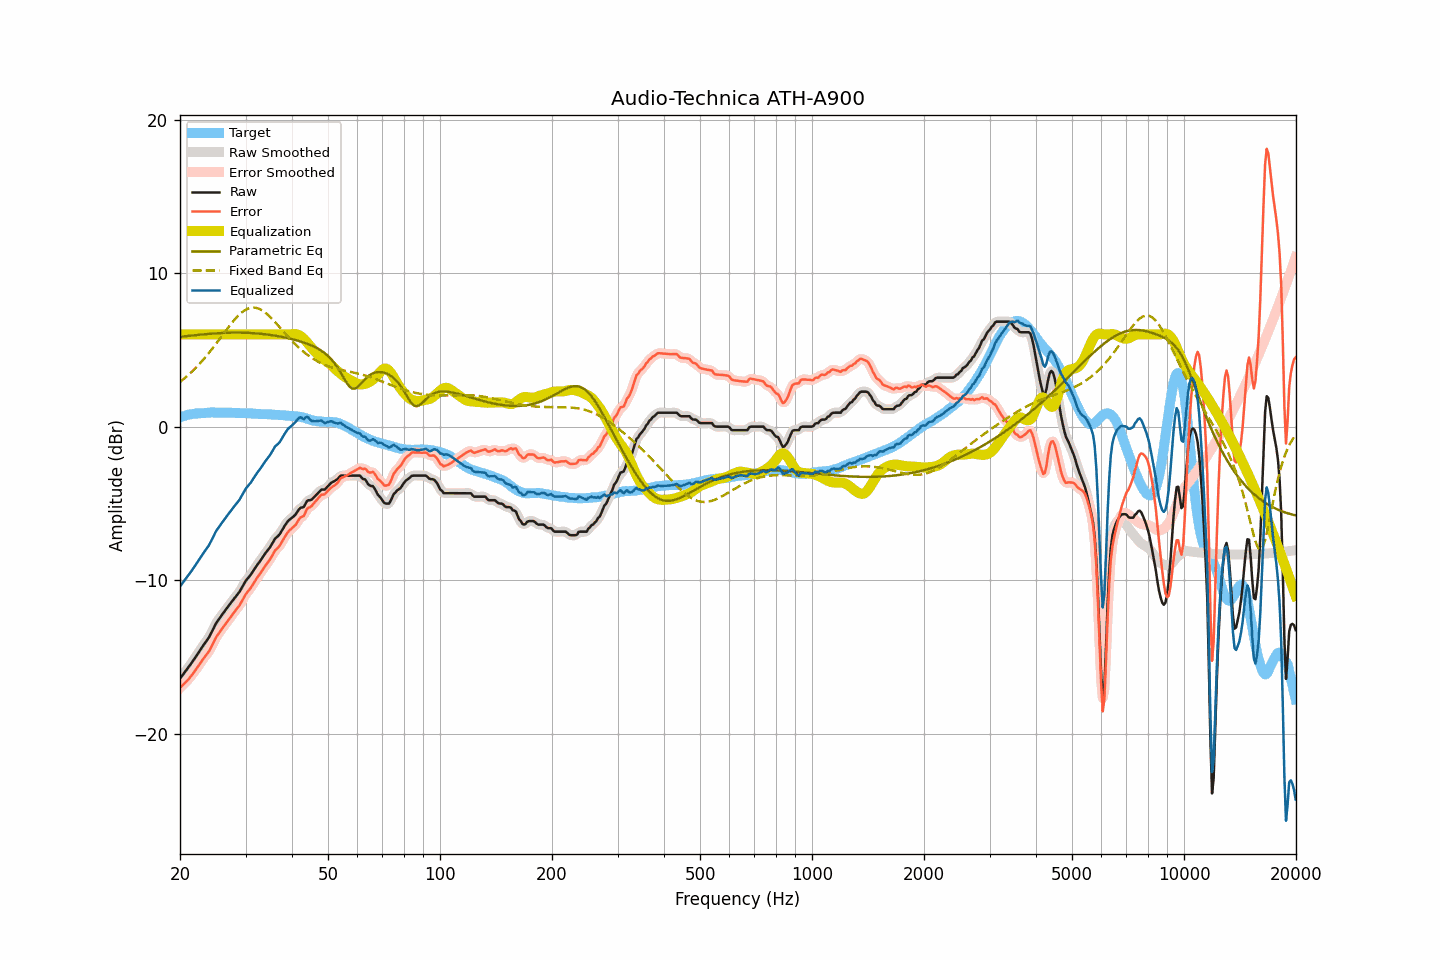

Source data for this figure (header and first rows):
frequency, raw, smoothed, error, error_smoothed, equalization, parametric_eq, fixed_band_eq, equalized_raw, equalized_smoothed, target
20.00, -16.42, -16.41, -17.01, -17.01, 6.00, 5.85, 2.91, -10.42, -10.41, 0.60
20.20, -16.28, -16.28, -16.91, -16.91, 6.00, 5.86, 2.99, -10.28, -10.28, 0.64
20.40, -16.13, -16.14, -16.80, -16.81, 6.00, 5.87, 3.07, -10.13, -10.14, 0.67
20.61, -16.00, -16.00, -16.70, -16.70, 6.00, 5.88, 3.16, -10.00, -10.00, 0.70
20.81, -15.86, -15.86, -16.60, -16.60, 6.00, 5.89, 3.25, -9.86, -9.86, 0.74
21.02, -15.73, -15.72, -16.50, -16.49, 6.00, 5.90, 3.35, -9.73, -9.72, 0.78
21.23, -15.58, -15.58, -16.36, -16.37, 6.00, 5.92, 3.44, -9.58, -9.58, 0.79
21.44, -15.42, -15.43, -16.23, -16.24, 6.00, 5.93, 3.54, -9.42, -9.43, 0.81
21.66, -15.28, -15.28, -16.10, -16.10, 6.00, 5.94, 3.64, -9.28, -9.28, 0.82
21.87, -15.12, -15.12, -15.96, -15.96, 6.00, 5.95, 3.74, -9.12, -9.12, 0.83
22.09, -14.96, -14.97, -15.82, -15.81, 6.00, 5.96, 3.85, -8.96, -8.97, 0.85
22.31, -14.80, -14.81, -15.66, -15.66, 6.00, 5.97, 3.96, -8.80, -8.81, 0.85
22.54, -14.65, -14.65, -15.51, -15.51, 6.00, 5.98, 4.07, -8.65, -8.65, 0.86
22.76, -14.48, -14.49, -15.36, -15.35, 6.00, 5.99, 4.18, -8.48, -8.49, 0.87
22.99, -14.33, -14.33, -15.20, -15.20, 6.00, 6.00, 4.30, -8.33, -8.33, 0.87
23.22, -14.18, -14.17, -15.06, -15.06, 6.00, 6.01, 4.42, -8.18, -8.17, 0.88
23.45, -14.03, -14.03, -14.91, -14.92, 6.00, 6.02, 4.54, -8.03, -8.03, 0.89
23.69, -13.88, -13.88, -14.78, -14.78, 6.00, 6.03, 4.67, -7.88, -7.88, 0.90
23.92, -13.73, -13.72, -14.64, -14.63, 6.00, 6.04, 4.80, -7.73, -7.72, 0.91
24.16, -13.53, -13.53, -14.45, -14.45, 6.00, 6.05, 4.93, -7.53, -7.53, 0.92
24.40, -13.32, -13.33, -14.25, -14.25, 6.00, 6.05, 5.06, -7.32, -7.33, 0.93
24.65, -13.12, -13.11, -14.03, -14.03, 6.00, 6.06, 5.20, -7.12, -7.11, 0.92
24.89, -12.89, -12.91, -13.81, -13.82, 6.00, 6.07, 5.33, -6.89, -6.91, 0.91
25.14, -12.72, -12.73, -13.64, -13.64, 6.00, 6.08, 5.47, -6.72, -6.73, 0.91
25.39, -12.57, -12.57, -13.49, -13.48, 6.00, 6.08, 5.61, -6.57, -6.57, 0.91
25.65, -12.43, -12.42, -13.34, -13.33, 6.00, 6.09, 5.75, -6.43, -6.42, 0.91
25.91, -12.28, -12.28, -13.18, -13.19, 6.00, 6.09, 5.89, -6.28, -6.28, 0.90
26.16, -12.13, -12.14, -13.04, -13.04, 6.00, 6.10, 6.04, -6.13, -6.14, 0.91
26.43, -12.00, -11.99, -12.91, -12.90, 6.00, 6.10, 6.18, -6.00, -5.99, 0.91
26.69, -11.86, -11.85, -12.76, -12.76, 6.00, 6.11, 6.32, -5.86, -5.85, 0.91
26.96, -11.71, -11.71, -12.61, -12.62, 6.00, 6.11, 6.45, -5.71, -5.71, 0.91
27.23, -11.58, -11.57, -12.48, -12.48, 6.00, 6.11, 6.59, -5.58, -5.57, 0.90
27.50, -11.44, -11.44, -12.34, -12.34, 6.00, 6.12, 6.72, -5.44, -5.44, 0.90
27.77, -11.29, -11.30, -12.19, -12.19, 6.00, 6.12, 6.85, -5.29, -5.30, 0.89
28.05, -11.17, -11.16, -12.06, -12.05, 6.00, 6.12, 6.97, -5.17, -5.16, 0.89
28.33, -11.03, -11.03, -11.90, -11.92, 6.00, 6.12, 7.09, -5.03, -5.03, 0.88
28.62, -10.90, -10.90, -11.79, -11.78, 6.00, 6.12, 7.20, -4.90, -4.90, 0.89
28.90, -10.77, -10.75, -11.65, -11.63, 6.00, 6.12, 7.30, -4.77, -4.75, 0.89
29.19, -10.59, -10.58, -11.46, -11.47, 6.00, 6.12, 7.40, -4.59, -4.58, 0.87
29.48, -10.39, -10.40, -11.28, -11.28, 6.00, 6.12, 7.48, -4.39, -4.40, 0.88
29.78, -10.21, -10.21, -11.09, -11.09, 6.00, 6.11, 7.56, -4.21, -4.21, 0.88
30.08, -10.03, -10.04, -10.91, -10.92, 6.00, 6.11, 7.62, -4.03, -4.04, 0.88
30.38, -9.90, -9.90, -10.76, -10.77, 6.00, 6.11, 7.67, -3.90, -3.90, 0.87
30.68, -9.78, -9.77, -10.64, -10.64, 6.00, 6.10, 7.71, -3.78, -3.77, 0.86
30.99, -9.66, -9.64, -10.51, -10.50, 6.00, 6.09, 7.74, -3.66, -3.64, 0.85
31.30, -9.49, -9.49, -10.34, -10.34, 6.00, 6.09, 7.75, -3.49, -3.49, 0.85
31.61, -9.33, -9.33, -10.17, -10.17, 6.00, 6.08, 7.75, -3.33, -3.33, 0.85
31.93, -9.17, -9.17, -10.00, -10.00, 6.00, 6.07, 7.74, -3.17, -3.17, 0.84
32.24, -9.01, -9.02, -9.84, -9.85, 6.00, 6.06, 7.72, -3.01, -3.02, 0.82
32.57, -8.88, -8.87, -9.70, -9.70, 6.00, 6.06, 7.68, -2.88, -2.87, 0.82
32.89, -8.73, -8.73, -9.55, -9.55, 6.00, 6.05, 7.63, -2.73, -2.73, 0.82
33.22, -8.58, -8.58, -9.39, -9.39, 6.00, 6.03, 7.57, -2.58, -2.58, 0.82
33.55, -8.42, -8.42, -9.24, -9.24, 6.00, 6.02, 7.50, -2.42, -2.42, 0.81
33.89, -8.27, -8.27, -9.08, -9.08, 6.00, 6.01, 7.42, -2.27, -2.27, 0.81
34.23, -8.13, -8.13, -8.93, -8.94, 6.00, 6.00, 7.34, -2.13, -2.13, 0.81
34.57, -8.00, -7.99, -8.79, -8.79, 6.00, 5.98, 7.25, -2.00, -1.99, 0.79
34.92, -7.86, -7.85, -8.65, -8.64, 6.00, 5.97, 7.15, -1.86, -1.85, 0.79
35.27, -7.69, -7.68, -8.48, -8.46, 6.00, 5.96, 7.04, -1.69, -1.68, 0.79
35.62, -7.51, -7.50, -8.28, -8.28, 6.00, 5.94, 6.93, -1.51, -1.50, 0.77
35.97, -7.32, -7.34, -8.09, -8.12, 6.00, 5.92, 6.82, -1.32, -1.34, 0.77
... 635 more rows
